Run: headless pygame with SDL's dummy video driver; simulated clock (each Clock.tick advances the game by its frame time, no real sleeping); random seed 0; keys injected as events and as key.get_pressed() state; mouse plan: one left click at the window centre at the start of phase 2, then a move to the lower-right quarter at the start of phase 3.
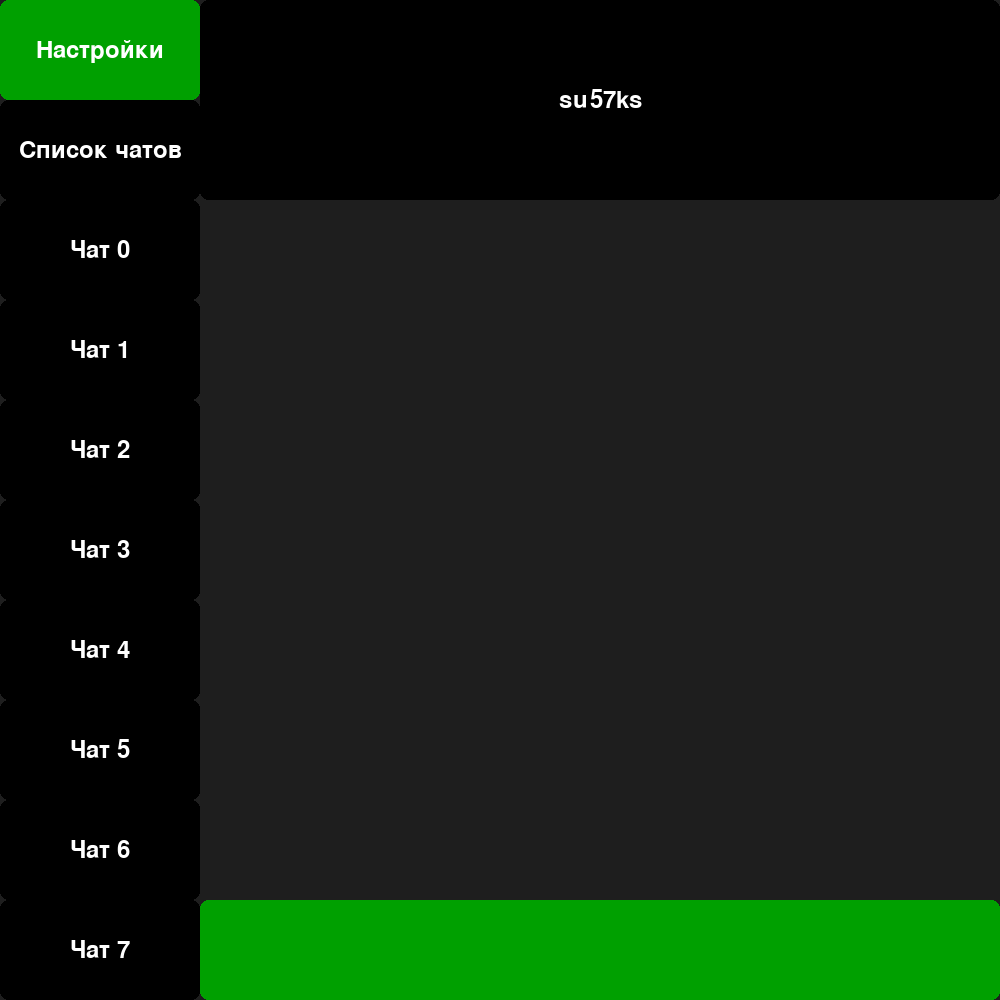
Frame 1 of 4 · flips 1–60 · no input
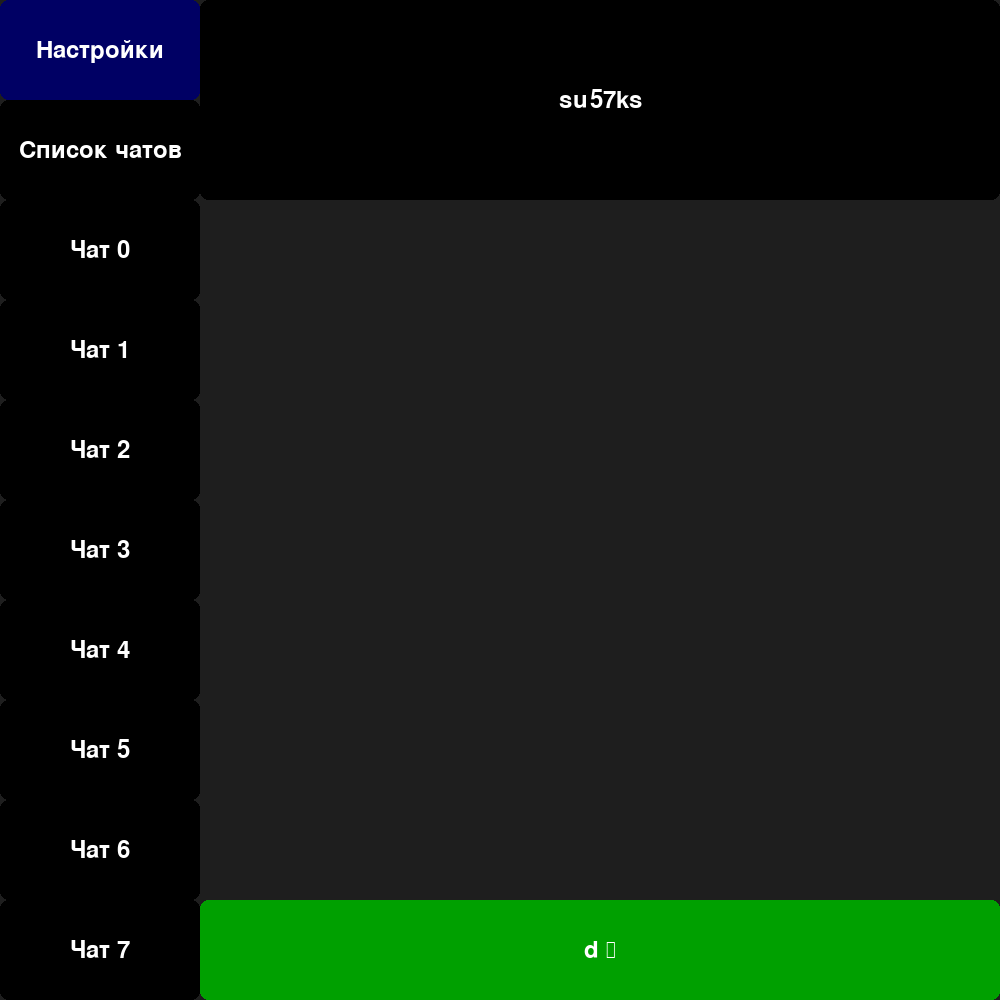
Frame 2 of 4 · flips 61–180 · clicked the window centre · tapped SPACE, RETURN · held RIGHT (→), D
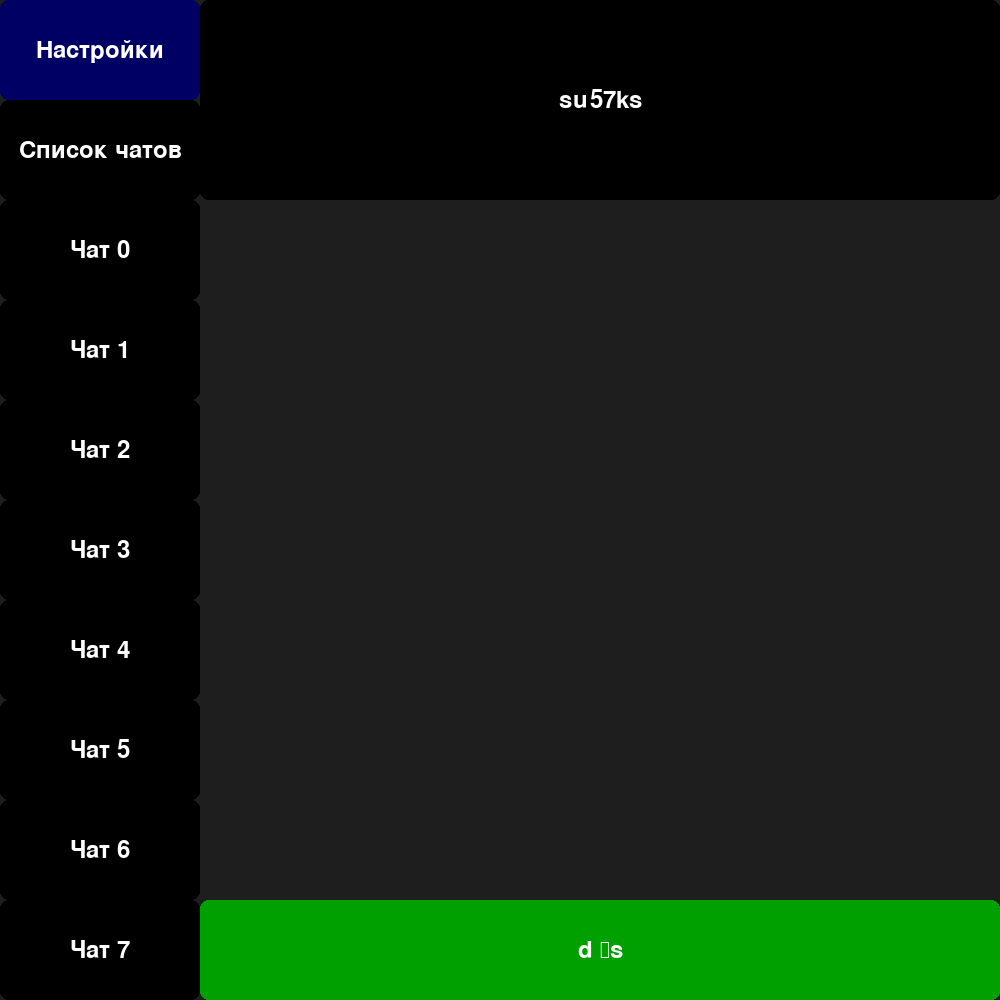
Frame 3 of 4 · flips 181–300 · moved the mouse to the lower-right quarter · held DOWN (↓), S
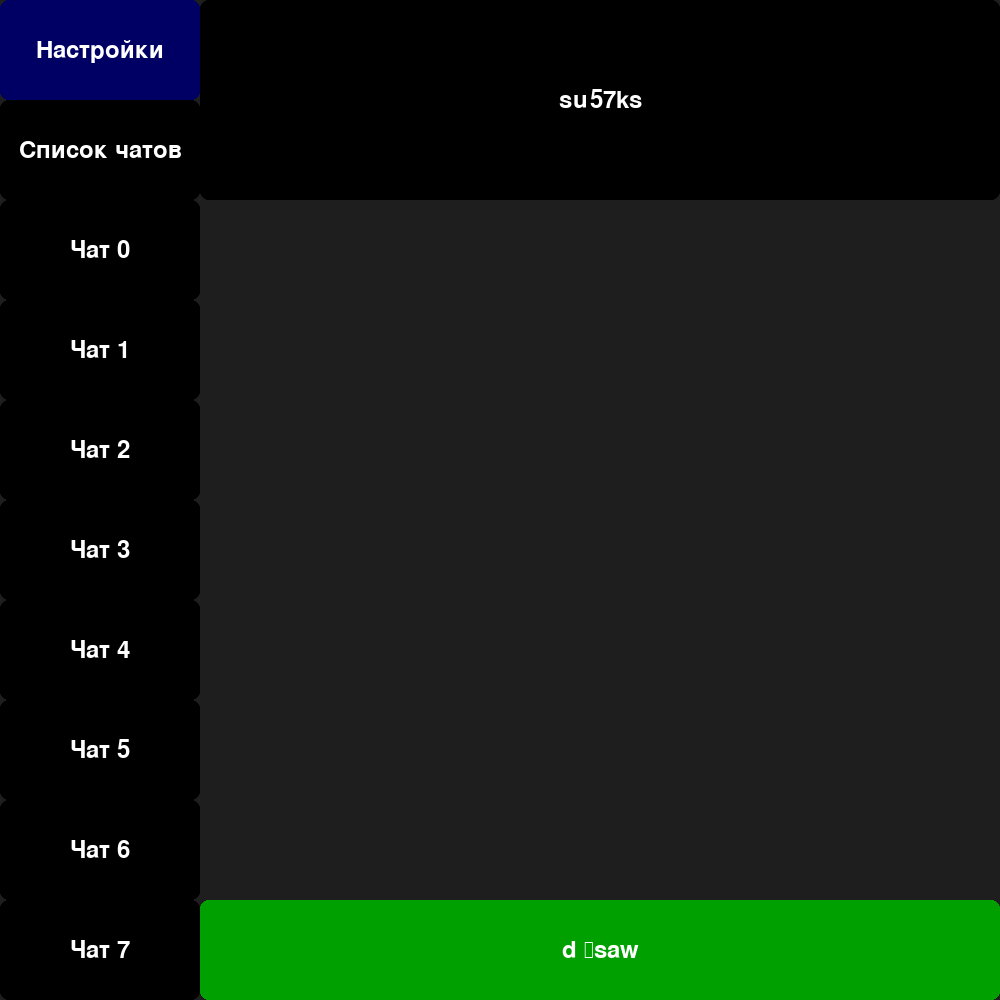
Frame 4 of 4 · flips 301–420 · held LEFT (←), A, UP (↑), W

The pygame program that drew these frames:

import pygame
import sys

pygame.init()
screen = pygame.display.set_mode((1000, 1000))
font = pygame.font.SysFont(None, 36)

class Button():
    def __init__(self, pText, pStandart_color, pClick_color, pPosition, pFont):
        self.font = pFont
        self.text = self.font.render(pText, True, (255, 255, 255))
        self.standart_color = pStandart_color
        self.click_color = pClick_color
        self.position = pygame.Rect(pPosition)
        self.current_color = self.standart_color

        self.clicked = False

    def update(self, events):
        self.clicked = False
        mouse_pos = pygame.mouse.get_pos()
        for event in events:
            if event.type == pygame.MOUSEBUTTONDOWN and event.button == 1 and self.position.collidepoint(mouse_pos):
                self.clicked = True
            
        if self.position.collidepoint(mouse_pos):
            self.current_color = self.click_color

    def draw(self, screen):
        pygame.draw.rect(screen, self.current_color, self.position, border_radius=8)
        text_rect = self.text.get_rect(center=self.position.center)
        screen.blit(self.text, text_rect)
        self.current_color = self.standart_color

class TextInput():
    def __init__(self, pColor, pPosition, pFont):
        self.font = pFont
        self.color = pColor
        self.position = pygame.Rect(pPosition)
        self.text = ""

    def update(self, events):
        for event in events:
            if event.type == pygame.KEYDOWN:
                if event.key == pygame.K_BACKSPACE:
                    self.text = self.text[:-1]
                else:
                    self.text += event.unicode

    def draw(self, screen):
        text = self.font.render(self.text, True, (255, 255, 255))
        pygame.draw.rect(screen, self.color, self.position, border_radius=8)
        text_rect = text.get_rect(center=self.position.center)
        screen.blit(text, text_rect)

class TextField():
    def __init__(self, pColor, pPosition, pFont, pText):
        self.font = pFont
        self.color = pColor
        self.position = pygame.Rect(pPosition)
        self.text = self.font.render(pText, True, (255, 255, 255))

    def draw(self, screen):
        pygame.draw.rect(screen, self.color, self.position, border_radius=8)
        text_rect = self.text.get_rect(center=self.position.center)
        screen.blit(self.text, text_rect)
          
class Modal():
    def __init__(self, pColor, pPosition, pFont, pText):
        self.font = pFont
        self.color = pColor
        self.position = pygame.Rect(pPosition)
        self.text = self.font.render(pText, True, (255, 255, 255))
        self.showed = True

        self.close = Button("X", (70, 130, 180), (255, 0, 0), (pPosition[1] + pPosition[2] - 30, pPosition[0], 30, 30), self.font)

    def update(self, events):
        self.close.update(events)
        if self.close.clicked:
            self.showed = False

    def draw(self, screen):
        pygame.draw.rect(screen, self.color, self.position, border_radius=8)
        self.close.draw(screen)
        text_rect = self.text.get_rect(center=self.position.center)
        screen.blit(self.text, text_rect)

settings = Button("Настройки", (0, 0, 100), (0, 160, 00), (0, 0, 200, 100), font)

input = TextInput((0, 160, 00), (200, 900, 800, 100), font)

name = TextField((0, 0, 0), (200, 0, 800, 200), font, "su57ks")

chats_list = TextField((0, 0, 0), (0, 100, 200, 100), font, "Список чатов")

chats = []

for i in range(8):
    chats.append(TextField((0, 0, 0), (0, 200 + i * 100, 200, 100), font, f"Чат {i}"))

running = True
modal_showing = False
modal = None
while running:
    events = pygame.event.get()

    for event in events:
        if event.type == pygame.QUIT:
            running = False
    screen.fill((30, 30, 30))
        
    settings.update(events)
    if settings.clicked:
        print("Кнопка настроек нажата!")
        modal_showing = True
        modal = Modal((100, 100, 100), (300, 300, 200, 100), font, "нету")
    settings.draw(screen)

    if modal_showing == True:
        modal.update(events)
        modal.draw(screen)

        if modal.showed == False:
            modal_showing = False
            modal = None
    chats_list.draw(screen)
    for i in range(8):
        chats[i].draw(screen)
    name.draw(screen)
    input.update(events)
    input.draw(screen)

    pygame.display.flip()

pygame.quit()
sys.exit()
